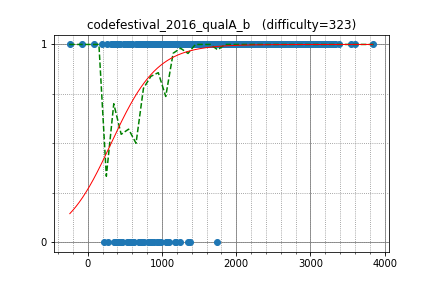

The file beside this chart, header and first rows:
tourist, 3596.413209, 1
endagorion, 3143, 1
LHiC, 3327, 1
Arterm, 2900, 1
Kostroma, 2482, 1
mmaxio, 2866, 1
Um_nik, 3324, 1
ainu7, 2943, 1
darinflar, 2275, 1
yokozuna57, 3140, 1
FatalEagle, 2710, 1
KAN, 3240, 1
tozangezan, 2934, 1
Zlobober, 2998, 1
Swistakk, 2557, 1
GendelPiekel, 3120, 1
nuip, 2576, 1
snuke, 3386, 1
izrak, 2953, 1
wo01, 2948, 1
semiexp, 3838, 1
Golovanov399, 2795, 1
DEGwer, 3011, 1
sevenkplus, 2684, 1
LeBron, 2811, 1
Marcin, 3277, 1
hirosegolf, 2649, 1
avolchek, 2684, 1
hogloid, 3192, 1
shik, 2886, 1
netman, 2483, 1
uwi, 3092, 1
Huziwara, 2819, 1
ilyakor, 3164, 1
tos, 2877, 1
wave, 2619, 1
logicmachine, 2388, 1
Reyna, 2704, 1
Lepton, 2319, 1
koyumeishi, 2257, 1
mHuman, 2370, 1
w4yneb0t, 3539, 1
wafrelka, 2695, 1
climpet, 2601, 1
spencer, 2104, 1
oyas, 1901, 1
nwin, 2237, 1
HellKitsune, 2988, 1
ania, 2934, 1
irkstepanov, 2122, 1
pekempey, 2502, 1
ion, 1970, 1
jonathanirvings, 3287, 1
spiritsunite, 2044, 1
veschii_nevstrui, 2543, 1
tanakh, 2295, 1
riadwaw, 2681, 1
tokoharu, 2867, 1
dreamoon, 2753, 1
niyaznigmatul, 2532, 1
asi1024, 3200, 1
... 672 more rows
